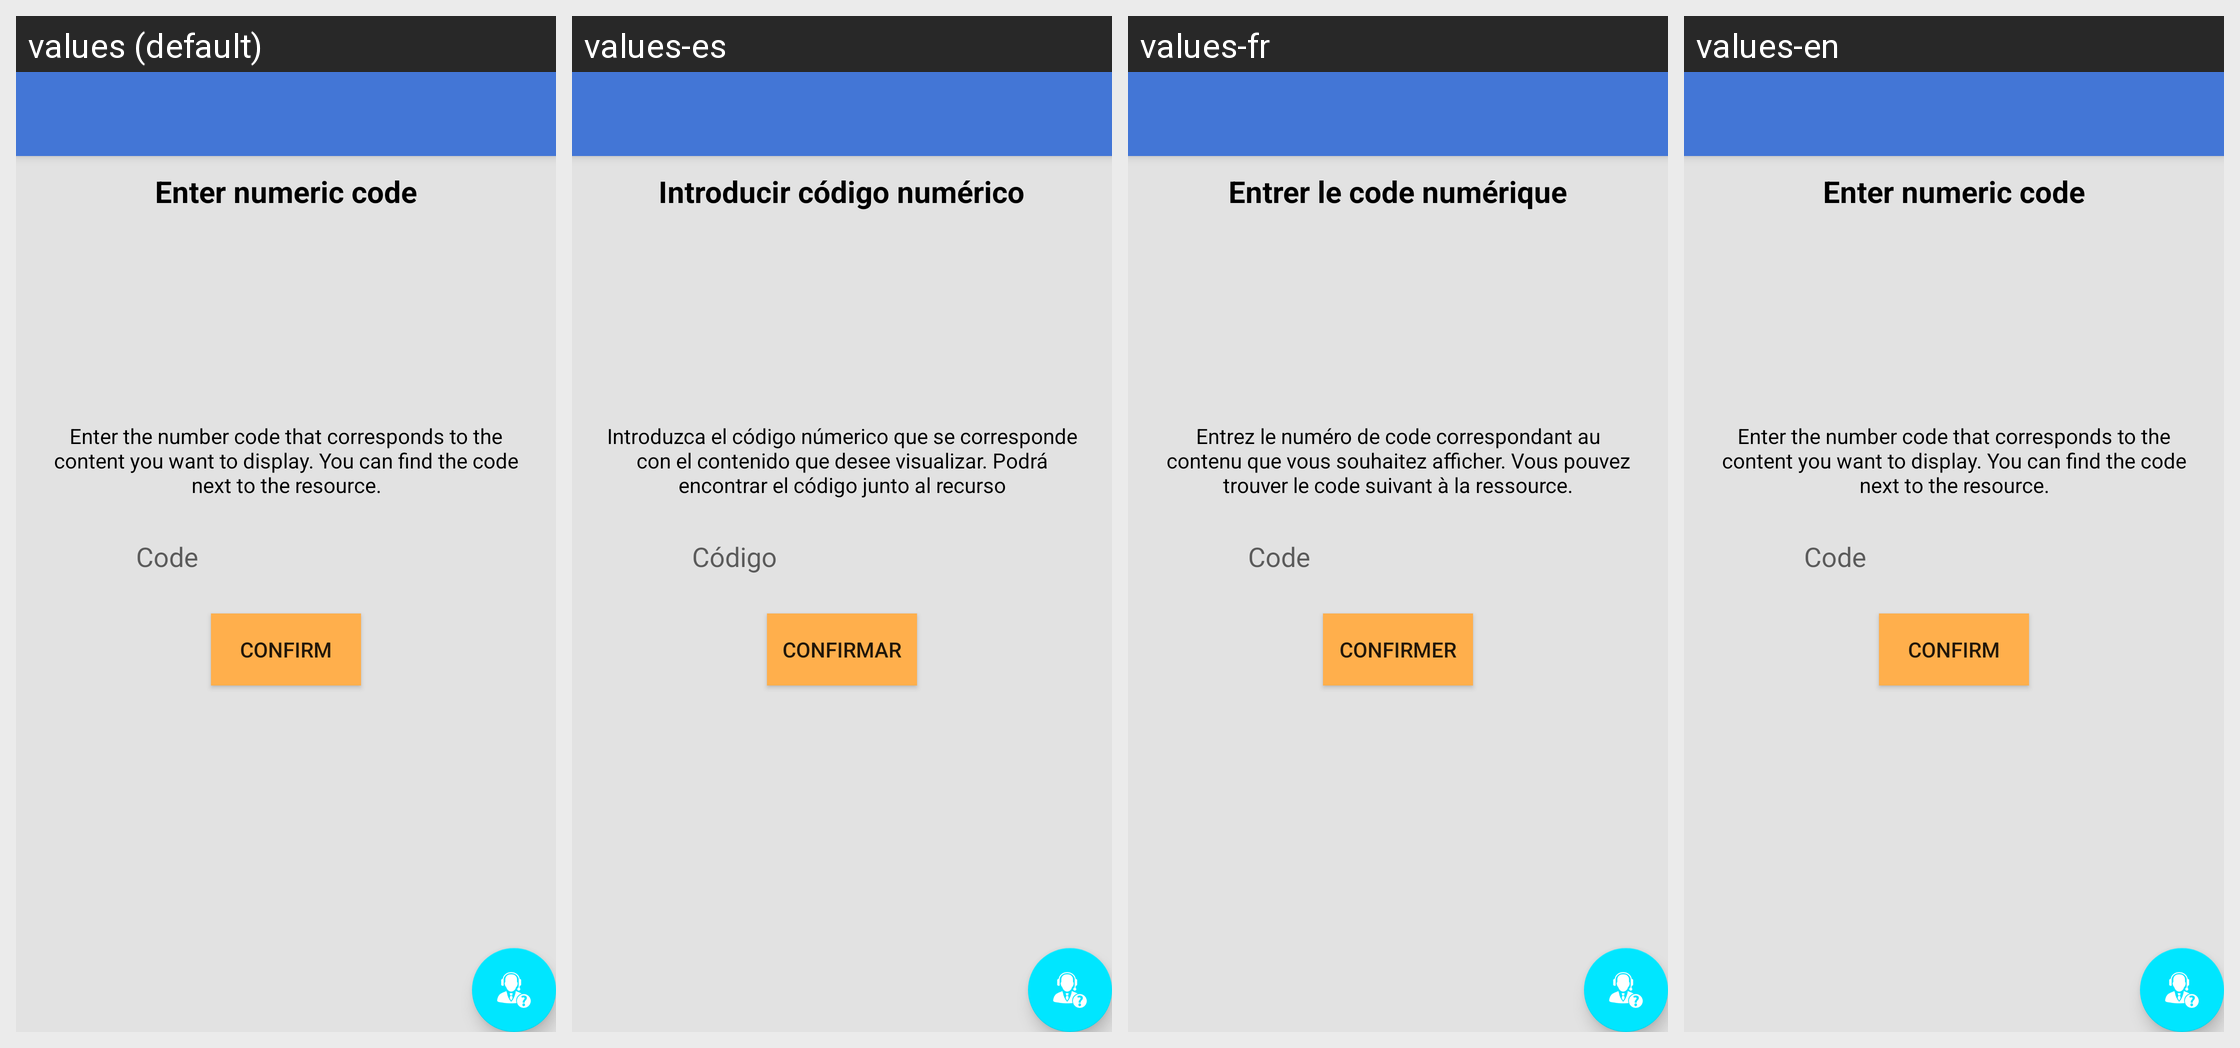

Locale-by-locale string values for the Android screen shown in this grid:
Android screen res/layout/activity_codigo_numerico.xml rendered under 4 locales, left to right: values (default), values-es, values-fr, values-en. Device: Nexus 5 (rendered at 1080×1920; each locale shown at half size, 540×960, under a caption strip naming it); theme AppTheme.
Strings drawn on this screen, with the default value and each locale's value (text and hints the layout hard-codes, and strings that could not be matched under every locale, appear in the picture but are not listed):

title_numeric_code
  values: Enter numeric code
  values-es: Introducir código numérico
  values-fr: Entrer le code numérique
  values-en: Enter numeric code

descripcion_enter_code
  values: Enter the number code that corresponds to the content you want to display. You can find the code next to the resource.
  values-es: Introduzca el código númerico que se corresponde con el contenido que desee visualizar. Podrá encontrar el código junto al recurso
  values-fr: Entrez le numéro de code correspondant au contenu que vous souhaitez afficher. Vous pouvez trouver le code suivant à la ressource.
  values-en: Enter the number code that corresponds to the content you want to display. You can find the code next to the resource.

code
  values: Code
  values-es: Código
  values-fr: Code
  values-en: Code

button_confirm_languaje
  values: CONFIRM
  values-es: CONFIRMAR
  values-fr: CONFIRMER
  values-en: CONFIRM
